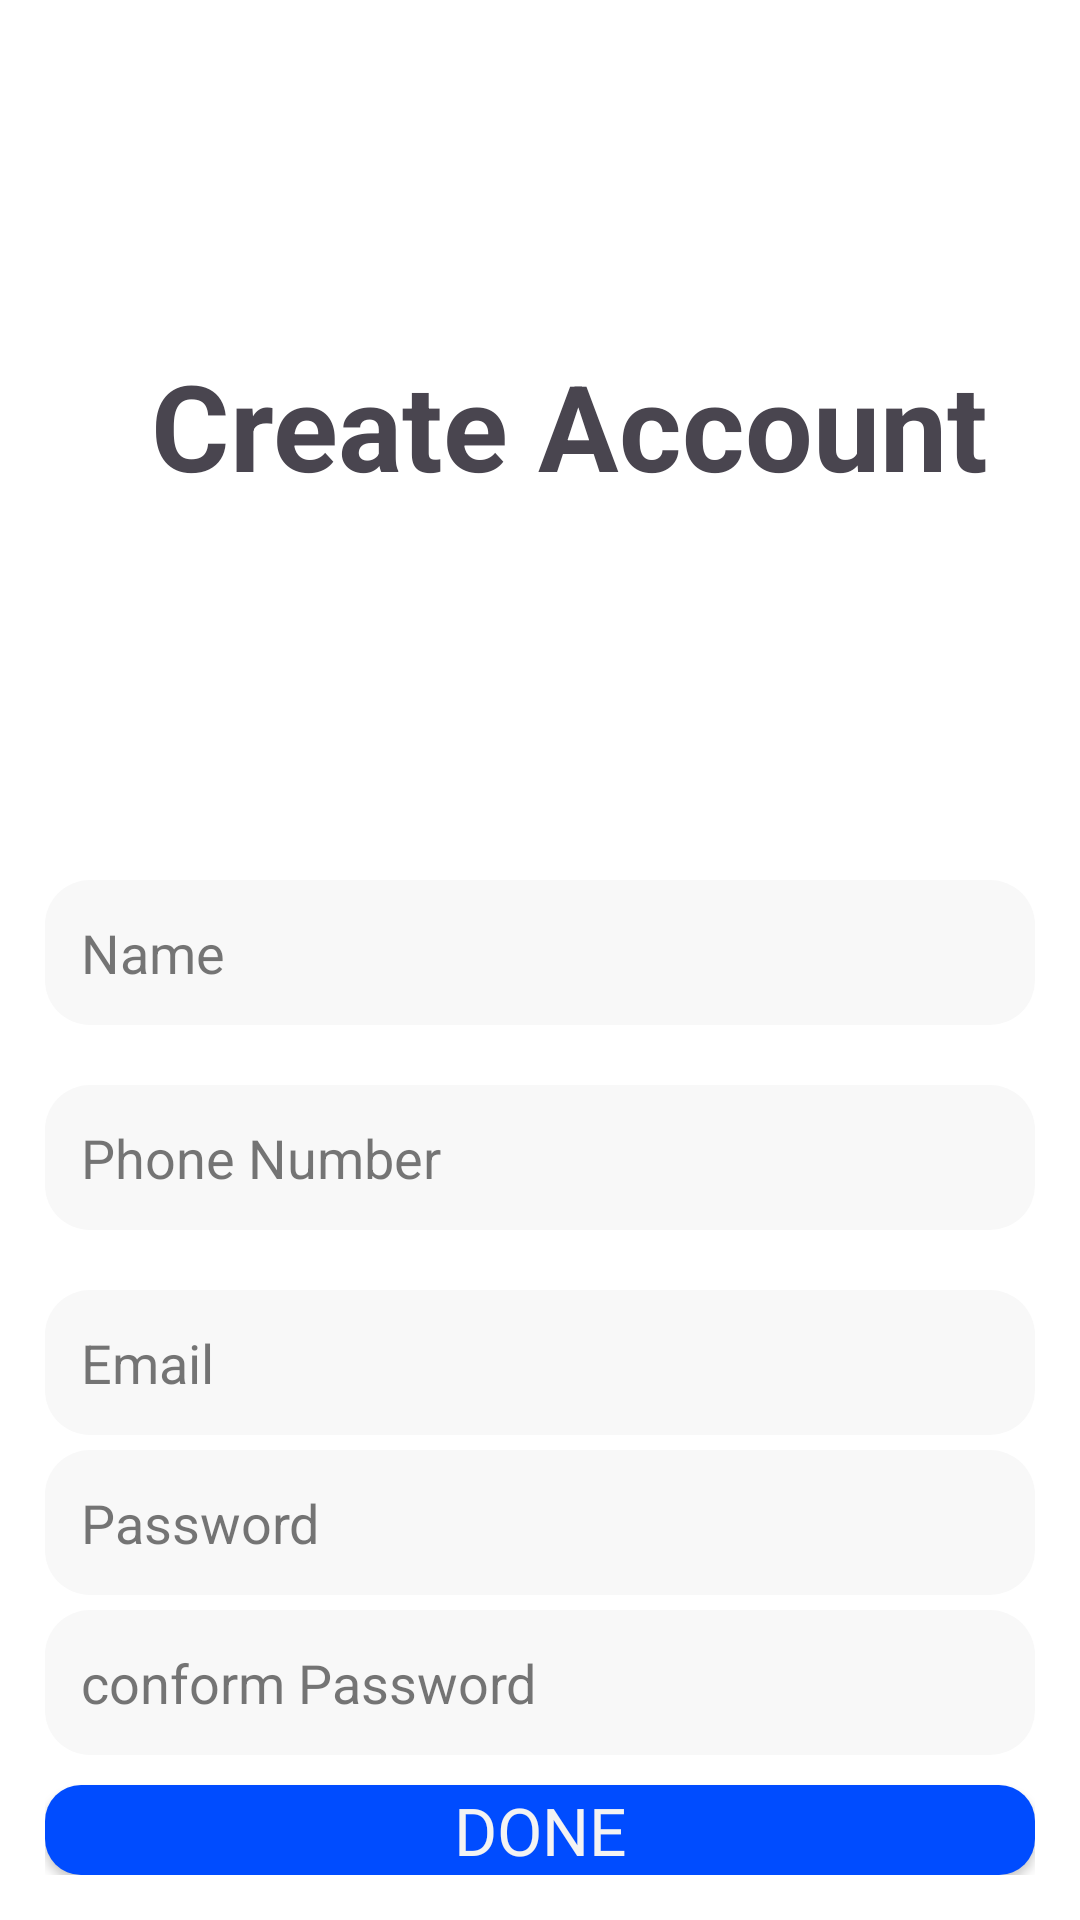

Produce the Android XML layout that renders to this screen, including the resource entries it uses.
<!-- AndroidManifest.xml: application theme Base.Theme.Shoppe -->
<!-- res/layout/activity_create_account.xml -->
<?xml version="1.0" encoding="utf-8"?>
<LinearLayout xmlns:android="http://schemas.android.com/apk/res/android"
    xmlns:app="http://schemas.android.com/apk/res-auto"
    xmlns:tools="http://schemas.android.com/tools"
    android:layout_width="match_parent"
    android:layout_height="match_parent"
    android:orientation="vertical"
    android:padding="15dp"
    style="@style/ActivityBackground"

    tools:context=".CreateAccount">


    <TextView
        android:layout_width="wrap_content"
        android:text="@string/createAccount"
        style="@style/headingStyle"
        android:layout_marginStart="10dp"
        android:layout_marginTop="100dp"
        android:layout_gravity="center"
        android:layout_height="wrap_content"/>

    <ImageView
        android:layout_marginTop="30dp"
        android:layout_width="75dp"
        android:layout_marginStart="10dp"
        android:id="@+id/adminImage"
        android:layout_gravity="center"
        android:src="@drawable/upload_image_avatar"
        android:layout_height="75dp"/>



    <EditText
        android:layout_width="match_parent"
    android:layout_marginTop="20dp"
        android:hint="Name"
        style="@style/fieldsStyle"
        android:paddingVertical="12dp"
        android:id="@+id/adminName"
        android:background="@drawable/fileds_backgroudn"
        android:layout_height="wrap_content"/>

    <EditText
        android:layout_width="match_parent"
    android:layout_marginTop="20dp"
        android:hint="Phone Number"
        style="@style/fieldsStyle"
        android:paddingVertical="12dp"
        android:id="@+id/adminPhone"
        android:background="@drawable/fileds_backgroudn"
        android:layout_height="wrap_content"/>
    <EditText
        android:layout_width="match_parent"
    android:layout_marginTop="20dp"
        android:hint="Email"
        style="@style/fieldsStyle"
        android:paddingVertical="12dp"
        android:id="@+id/email"
        android:background="@drawable/fileds_backgroudn"
        android:layout_height="wrap_content"/>
    <EditText
        android:layout_width="match_parent"
        android:hint="Password"
        android:layout_marginTop="5dp"
        android:paddingVertical="12dp"
        style="@style/fieldsStyle"
        android:id="@+id/password"

        android:inputType="textPassword"
        android:background="@drawable/fileds_backgroudn"
        android:layout_height="wrap_content"/>

    <EditText
        android:layout_marginTop="5dp"
        android:layout_width="match_parent"
        android:hint="conform Password"
        style="@style/fieldsStyle"
        android:inputType="textPassword"
        android:id="@+id/conformPassword"
        android:paddingVertical="12dp"
        android:background="@drawable/fileds_backgroudn"
        android:layout_height="wrap_content"/>


    <Button
        android:layout_marginTop="10dp"
        android:layout_width="match_parent"
        android:layout_height="wrap_content"
        android:fontFamily="@font/nunito"
        android:text="@string/Done"
        style="@style/MyButtonStyle"
        android:id="@+id/moveToLoginActiv"
        android:background="@drawable/fullwidth_button_backgroud"
        android:textStyle="normal" />

    <TextView
        android:layout_width="wrap_content"
        android:text="@string/cancel"
        android:textSize="20sp"
    android:layout_gravity="center"
        android:layout_marginTop="10dp"
        android:layout_height="wrap_content"/>
</LinearLayout>
<!-- resources referenced by this layout -->
<resources>
  <!-- drawable fileds_backgroudn (drawable) -->
  <shape xmlns:android="http://schemas.android.com/apk/res/android">
  
  <solid android:color="@color/fieldsColor"/>
      <corners android:radius="15dp"/>
  
  </shape>
  <!-- drawable fullwidth_button_backgroud (drawable) -->
  <shape xmlns:android="http://schemas.android.com/apk/res/android">
  
      <solid android:color="@color/primary"/>
      <corners android:radius="12dp"/>
  
  
  </shape>
  <string name="Done">Done</string>
  <string name="cancel">Cancel</string>
  <string name="createAccount">Create Account</string>
  <style name="ActivityBackground">
          <item name="android:background">@color/white</item>
      </style>
  <style name="MyButtonStyle">
          <item name="android:textSize">22sp</item>
          <item name="android:textColor">@color/lightWhite</item>
          <item name="android:background">@color/primary</item>
      </style>
  <style name="fieldsStyle">
          <item name="android:color">@color/black</item>
          <item name="android:textColorHint">@color/lightDark</item>
          <item name="android:paddingStart">12dp</item>
          <item name="android:background">@color/lightPink</item>
  
          <item name="android:layout_marginTop">5dp</item>
  
  
  
      </style>
  <style name="headingStyle">
          <item name="android:color">@color/black</item>
          <item name="android:textSize">40dp</item>
          <item name="android:textStyle">bold</item>
      </style>
  <style name="Base.Theme.Shoppe" parent="Theme.Material3.DayNight.NoActionBar">
          
           <item name="colorPrimary">@color/primary</item>
           <item name="colorPrimaryDark">@color/lightDark</item>
  
      </style>
  <color name="fieldsColor">#F8F8F8</color>
  <color name="primary">#004CFF</color>
  <color name="white">#FFFFFFFF</color>
  <color name="lightWhite">#F3F3F3</color>
  <color name="black">#FF000000</color>
  <color name="lightDark">#9C202020</color>
  <color name="lightPink">#FFEBEB</color>
</resources>
